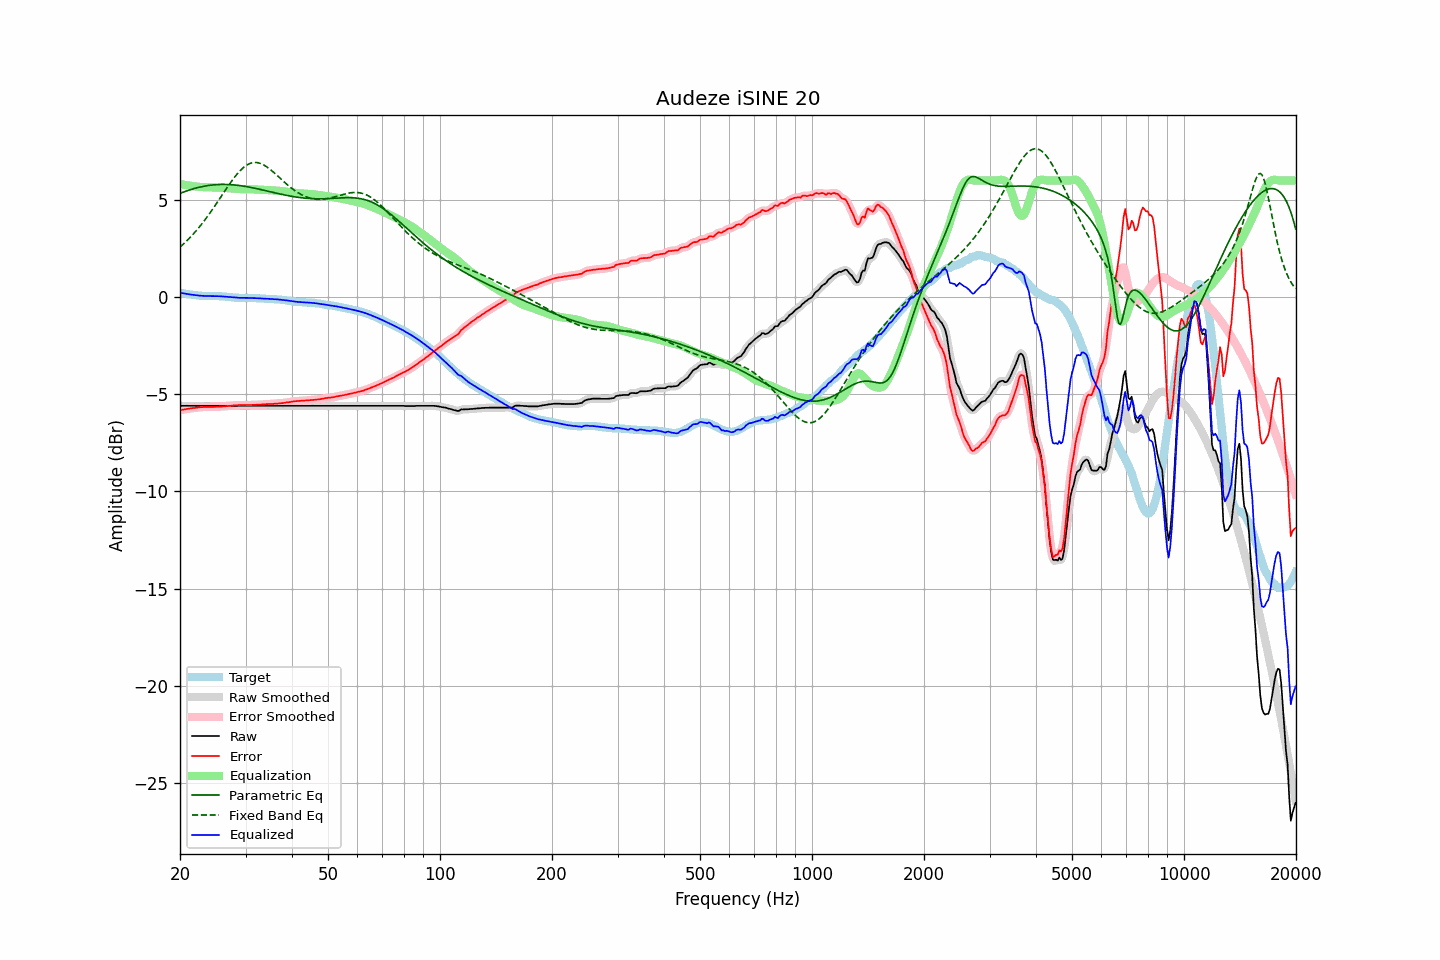

The file beside this chart, header and first rows:
frequency, raw, error, smoothed, error_smoothed, equalization, parametric_eq, fixed_band_eq, equalized_raw, equalized_smoothed, target
20.00, -5.60, -5.82, -5.60, -5.82, 5.82, 5.34, 2.57, 0.23, 0.23, 0.22
20.20, -5.60, -5.81, -5.60, -5.81, 5.80, 5.37, 2.65, 0.21, 0.21, 0.21
20.40, -5.60, -5.79, -5.60, -5.79, 5.79, 5.40, 2.72, 0.19, 0.19, 0.19
20.61, -5.60, -5.78, -5.60, -5.78, 5.78, 5.43, 2.80, 0.18, 0.18, 0.18
20.81, -5.60, -5.76, -5.60, -5.76, 5.76, 5.46, 2.88, 0.17, 0.17, 0.16
21.02, -5.60, -5.75, -5.60, -5.75, 5.75, 5.49, 2.96, 0.15, 0.15, 0.15
21.23, -5.60, -5.74, -5.60, -5.73, 5.74, 5.52, 3.05, 0.14, 0.14, 0.14
21.44, -5.60, -5.73, -5.60, -5.72, 5.72, 5.54, 3.13, 0.13, 0.13, 0.13
21.66, -5.60, -5.71, -5.60, -5.71, 5.71, 5.57, 3.22, 0.12, 0.12, 0.11
21.87, -5.60, -5.71, -5.60, -5.70, 5.70, 5.59, 3.31, 0.11, 0.11, 0.11
22.09, -5.60, -5.70, -5.60, -5.69, 5.69, 5.62, 3.41, 0.10, 0.10, 0.10
22.31, -5.60, -5.68, -5.60, -5.68, 5.68, 5.64, 3.51, 0.09, 0.09, 0.09
22.54, -5.60, -5.67, -5.60, -5.67, 5.67, 5.66, 3.61, 0.08, 0.08, 0.08
22.76, -5.60, -5.66, -5.60, -5.67, 5.67, 5.68, 3.71, 0.07, 0.07, 0.07
22.99, -5.60, -5.66, -5.60, -5.66, 5.66, 5.69, 3.81, 0.07, 0.07, 0.07
23.22, -5.60, -5.65, -5.60, -5.66, 5.66, 5.71, 3.92, 0.06, 0.06, 0.06
23.45, -5.60, -5.65, -5.60, -5.65, 5.65, 5.72, 4.03, 0.06, 0.06, 0.06
23.69, -5.60, -5.65, -5.60, -5.65, 5.65, 5.74, 4.14, 0.06, 0.06, 0.06
23.92, -5.60, -5.65, -5.60, -5.65, 5.65, 5.75, 4.26, 0.05, 0.05, 0.06
24.16, -5.60, -5.65, -5.60, -5.65, 5.65, 5.76, 4.37, 0.05, 0.05, 0.05
24.40, -5.60, -5.65, -5.60, -5.65, 5.65, 5.77, 4.49, 0.05, 0.05, 0.05
24.65, -5.60, -5.65, -5.60, -5.65, 5.65, 5.78, 4.61, 0.05, 0.05, 0.05
24.89, -5.60, -5.65, -5.60, -5.65, 5.65, 5.79, 4.73, 0.05, 0.05, 0.05
25.14, -5.60, -5.65, -5.60, -5.65, 5.65, 5.79, 4.85, 0.05, 0.05, 0.05
25.39, -5.60, -5.65, -5.60, -5.64, 5.64, 5.80, 4.98, 0.05, 0.05, 0.05
25.65, -5.60, -5.64, -5.60, -5.64, 5.64, 5.80, 5.10, 0.04, 0.04, 0.04
25.91, -5.60, -5.63, -5.60, -5.63, 5.63, 5.80, 5.23, 0.04, 0.04, 0.04
26.16, -5.60, -5.62, -5.60, -5.63, 5.63, 5.80, 5.35, 0.03, 0.03, 0.03
26.43, -5.60, -5.62, -5.60, -5.62, 5.62, 5.80, 5.48, 0.02, 0.02, 0.03
26.69, -5.60, -5.61, -5.60, -5.61, 5.61, 5.80, 5.60, 0.02, 0.02, 0.02
26.96, -5.60, -5.60, -5.60, -5.61, 5.60, 5.80, 5.72, 0.01, 0.01, 0.01
27.23, -5.60, -5.60, -5.60, -5.60, 5.59, 5.79, 5.84, -0.00, -0.00, 0.00
27.50, -5.60, -5.59, -5.60, -5.59, 5.59, 5.79, 5.96, -0.01, -0.01, -0.01
27.77, -5.60, -5.58, -5.60, -5.58, 5.58, 5.78, 6.07, -0.02, -0.02, -0.02
28.05, -5.60, -5.57, -5.60, -5.57, 5.57, 5.77, 6.18, -0.02, -0.02, -0.03
28.33, -5.60, -5.57, -5.60, -5.56, 5.57, 5.76, 6.28, -0.03, -0.03, -0.03
28.62, -5.60, -5.56, -5.60, -5.56, 5.56, 5.75, 6.38, -0.03, -0.03, -0.03
28.90, -5.60, -5.55, -5.60, -5.56, 5.56, 5.74, 6.48, -0.04, -0.04, -0.04
29.19, -5.60, -5.56, -5.60, -5.56, 5.56, 5.73, 6.56, -0.04, -0.04, -0.03
29.48, -5.60, -5.56, -5.60, -5.56, 5.56, 5.72, 6.64, -0.04, -0.04, -0.04
29.78, -5.60, -5.56, -5.60, -5.56, 5.56, 5.71, 6.71, -0.04, -0.04, -0.04
30.08, -5.60, -5.56, -5.60, -5.56, 5.56, 5.69, 6.77, -0.04, -0.04, -0.04
30.38, -5.60, -5.55, -5.60, -5.55, 5.56, 5.68, 6.82, -0.04, -0.04, -0.04
30.68, -5.60, -5.55, -5.60, -5.55, 5.55, 5.66, 6.86, -0.04, -0.04, -0.04
30.99, -5.60, -5.55, -5.60, -5.55, 5.55, 5.65, 6.89, -0.04, -0.04, -0.04
31.30, -5.60, -5.55, -5.60, -5.55, 5.55, 5.63, 6.92, -0.05, -0.05, -0.05
31.61, -5.60, -5.55, -5.60, -5.55, 5.55, 5.61, 6.93, -0.05, -0.05, -0.05
31.93, -5.60, -5.55, -5.60, -5.54, 5.54, 5.60, 6.93, -0.05, -0.05, -0.05
32.24, -5.60, -5.53, -5.60, -5.54, 5.54, 5.58, 6.92, -0.06, -0.06, -0.06
32.57, -5.60, -5.53, -5.60, -5.53, 5.53, 5.56, 6.91, -0.06, -0.06, -0.06
32.89, -5.60, -5.53, -5.60, -5.53, 5.53, 5.54, 6.88, -0.07, -0.07, -0.07
33.22, -5.60, -5.53, -5.60, -5.53, 5.52, 5.52, 6.85, -0.07, -0.07, -0.07
33.55, -5.60, -5.52, -5.60, -5.52, 5.52, 5.50, 6.81, -0.08, -0.08, -0.07
33.89, -5.60, -5.51, -5.60, -5.51, 5.52, 5.48, 6.76, -0.08, -0.08, -0.08
34.23, -5.60, -5.51, -5.60, -5.51, 5.51, 5.47, 6.71, -0.08, -0.08, -0.09
34.57, -5.60, -5.51, -5.60, -5.50, 5.51, 5.45, 6.65, -0.09, -0.09, -0.09
34.92, -5.60, -5.50, -5.60, -5.50, 5.50, 5.43, 6.58, -0.09, -0.09, -0.09
35.27, -5.60, -5.50, -5.60, -5.50, 5.50, 5.41, 6.51, -0.10, -0.10, -0.10
35.62, -5.60, -5.50, -5.60, -5.49, 5.49, 5.39, 6.44, -0.10, -0.10, -0.10
35.97, -5.60, -5.48, -5.60, -5.49, 5.49, 5.37, 6.37, -0.11, -0.11, -0.11
... 635 more rows
